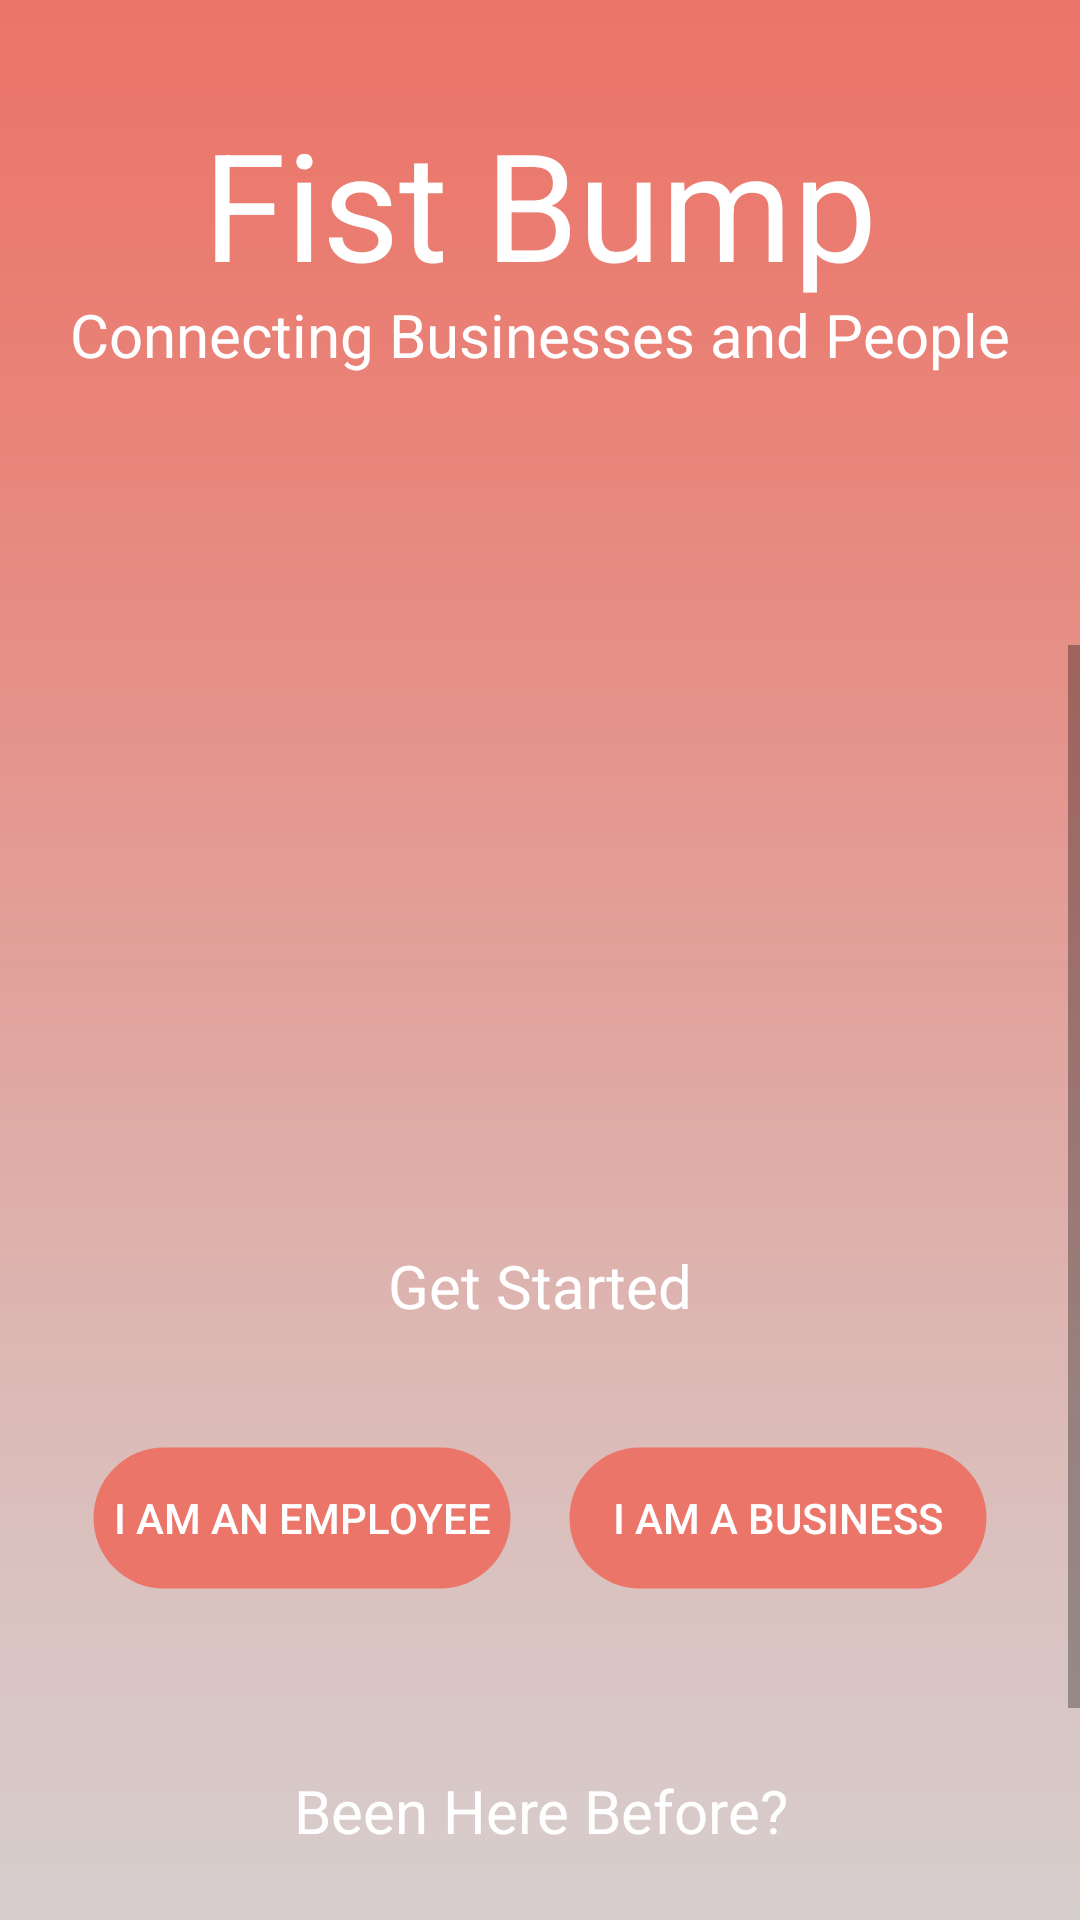

The Android layout XML behind this screen, and the referenced resources:
<!-- AndroidManifest.xml: application theme AppTheme -->
<!-- res/layout/activity_start.xml -->
<?xml version="1.0" encoding="utf-8"?>
<androidx.constraintlayout.widget.ConstraintLayout xmlns:android="http://schemas.android.com/apk/res/android"
    xmlns:app="http://schemas.android.com/apk/res-auto"
    xmlns:tools="http://schemas.android.com/tools"
    android:layout_width="match_parent"
    android:layout_height="match_parent"
    android:background="@drawable/gradient"
    tools:context=".start.StartActivity">

    <ImageView
        android:id="@+id/imageView2"
        android:layout_width="181dp"
        android:layout_height="163dp"
        app:layout_constraintBottom_toBottomOf="parent"
        app:layout_constraintEnd_toEndOf="parent"
        app:layout_constraintStart_toStartOf="parent"
        app:layout_constraintTop_toTopOf="parent"
        app:layout_constraintVertical_bias="0.32999998"
        app:srcCompat="@drawable/logo" />

    <TextView
        android:id="@+id/title"
        android:layout_width="wrap_content"
        android:layout_height="wrap_content"
        android:shadowColor="#000000"
        android:shadowDx="10"
        android:shadowDy="10"
        android:text="@string/fist_bump"
        android:textColor="#ffffff"
        android:textSize="50sp"
        app:fontFamily="@font/roboto_thin"
        app:layout_constraintBottom_toBottomOf="parent"
        app:layout_constraintEnd_toEndOf="parent"
        app:layout_constraintStart_toStartOf="parent"
        app:layout_constraintTop_toTopOf="parent"
        app:layout_constraintVertical_bias="0.060000002" />

    <TextView
        android:id="@+id/subtitle"
        android:layout_width="wrap_content"
        android:layout_height="wrap_content"
        android:text="@string/connecting_businesses_and_people"
        android:textColor="#ffffff"
        android:textSize="20sp"
        app:fontFamily="@font/roboto"
        app:layout_constraintBottom_toBottomOf="parent"
        app:layout_constraintEnd_toEndOf="parent"
        app:layout_constraintStart_toStartOf="parent"
        app:layout_constraintTop_toTopOf="parent"
        app:layout_constraintVertical_bias="0.16000003" />

    <ScrollView
        android:id="@+id/scrollView3"
        android:layout_width="0dp"
        android:layout_height="0dp"
        android:layout_marginTop="90dp"
        app:layout_constraintBottom_toBottomOf="parent"
        app:layout_constraintEnd_toEndOf="parent"
        app:layout_constraintHorizontal_bias="0.0"
        app:layout_constraintStart_toStartOf="parent"
        app:layout_constraintTop_toBottomOf="@+id/subtitle"
        app:layout_constraintVertical_bias="1.0">

        <LinearLayout
            android:layout_width="match_parent"
            android:layout_height="wrap_content"
            android:orientation="vertical">

            <TextView
                android:id="@+id/textView8"
                android:layout_width="match_parent"
                android:layout_height="wrap_content"
                android:layout_marginTop="200dp"
                android:gravity="center"
                android:text="@string/getting_started"
                android:textColor="#ffffff"
                android:textSize="20sp"
                app:fontFamily="@font/roboto" />

            <androidx.constraintlayout.widget.ConstraintLayout
                android:layout_width="match_parent"
                android:layout_height="match_parent"
                android:layout_marginTop="30dp">

                <Button
                    android:id="@+id/button7"
                    android:layout_width="140dp"
                    android:layout_height="wrap_content"
                    android:layout_marginTop="10dp"
                    android:background="@drawable/rounded_button"
                    android:onClick="businessRegister"
                    android:text="@string/i_am_a_business"
                    android:textColor="#FFFFFF"
                    app:fontFamily="@font/roboto"
                    app:layout_constraintBottom_toBottomOf="parent"
                    app:layout_constraintEnd_toEndOf="parent"
                    app:layout_constraintHorizontal_bias="0.86"
                    app:layout_constraintStart_toStartOf="parent"
                    app:layout_constraintTop_toTopOf="parent"
                    app:layout_constraintVertical_bias="0.0" />

                <Button
                    android:id="@+id/button8"
                    android:layout_width="140dp"
                    android:layout_height="wrap_content"
                    android:layout_marginTop="10dp"
                    android:background="@drawable/rounded_button"
                    android:onClick="employeeRegister"
                    android:text="@string/i_am_looking_for_work"
                    android:textColor="#ffffff"
                    app:fontFamily="@font/roboto"
                    app:layout_constraintBottom_toBottomOf="parent"
                    app:layout_constraintEnd_toEndOf="parent"
                    app:layout_constraintHorizontal_bias="0.14"
                    app:layout_constraintStart_toStartOf="parent"
                    app:layout_constraintTop_toTopOf="parent"
                    app:layout_constraintVertical_bias="0.0" />
            </androidx.constraintlayout.widget.ConstraintLayout>

            <TextView
                android:id="@+id/textView"
                android:layout_width="match_parent"
                android:layout_height="wrap_content"
                android:layout_marginTop="60dp"
                android:gravity="center"
                android:text="Been Here Before?"
                android:textColor="#FFFFFF"
                android:textSize="20sp"
                app:fontFamily="@font/roboto" />

            <androidx.constraintlayout.widget.ConstraintLayout
                android:layout_width="match_parent"
                android:layout_height="match_parent"
                android:layout_marginTop="30dp"
                android:layout_marginBottom="30dp">

                <Button
                    android:id="@+id/button"
                    android:layout_width="wrap_content"
                    android:layout_height="wrap_content"
                    android:background="@drawable/rounded_button"
                    android:onClick="login"
                    android:text="  Login  "
                    android:textColor="#FFFFFF"
                    app:fontFamily="@font/roboto"
                    app:layout_constraintBottom_toBottomOf="parent"
                    app:layout_constraintEnd_toEndOf="parent"
                    app:layout_constraintStart_toStartOf="parent"
                    app:layout_constraintTop_toTopOf="parent" />
            </androidx.constraintlayout.widget.ConstraintLayout>

        </LinearLayout>
    </ScrollView>
</androidx.constraintlayout.widget.ConstraintLayout>
<!-- resources referenced by this layout -->
<resources>
  <!-- drawable gradient: png bitmap (drawable, 16777 bytes) -->
  <!-- drawable logo: png bitmap (drawable, 9832 bytes) -->
  <!-- drawable rounded_button (drawable) -->
  <?xml version="1.0" encoding="utf-8"?>
  <shape xmlns:android="http://schemas.android.com/apk/res/android"
      android:shape="rectangle" android:padding="10dp">
      
      <solid android:color="#EC7569"/>
      <stroke android:color="#00ffffff"
          android:width="1dp"/>
      <corners android:radius="50dp"/>
  
  </shape>
  <string name="connecting_businesses_and_people">Connecting Businesses and People</string>
  <string name="fist_bump">Fist Bump</string>
  <string name="getting_started">Get Started</string>
  <string name="i_am_a_business">I am a Business</string>
  <string name="i_am_looking_for_work">i am an employee</string>
  <style name="AppTheme" parent="Theme.AppCompat.Light.NoActionBar">
          
          <item name="colorPrimary">@color/colorPrimary</item>
          <item name="colorPrimaryDark">@color/colorPrimaryDark</item>
          <item name="colorAccent">@color/colorAccent</item>
      </style>
  <color name="colorPrimary">#008577</color>
  <color name="colorPrimaryDark">#EC7569</color>
  <color name="colorAccent">#D81B60</color>
</resources>
